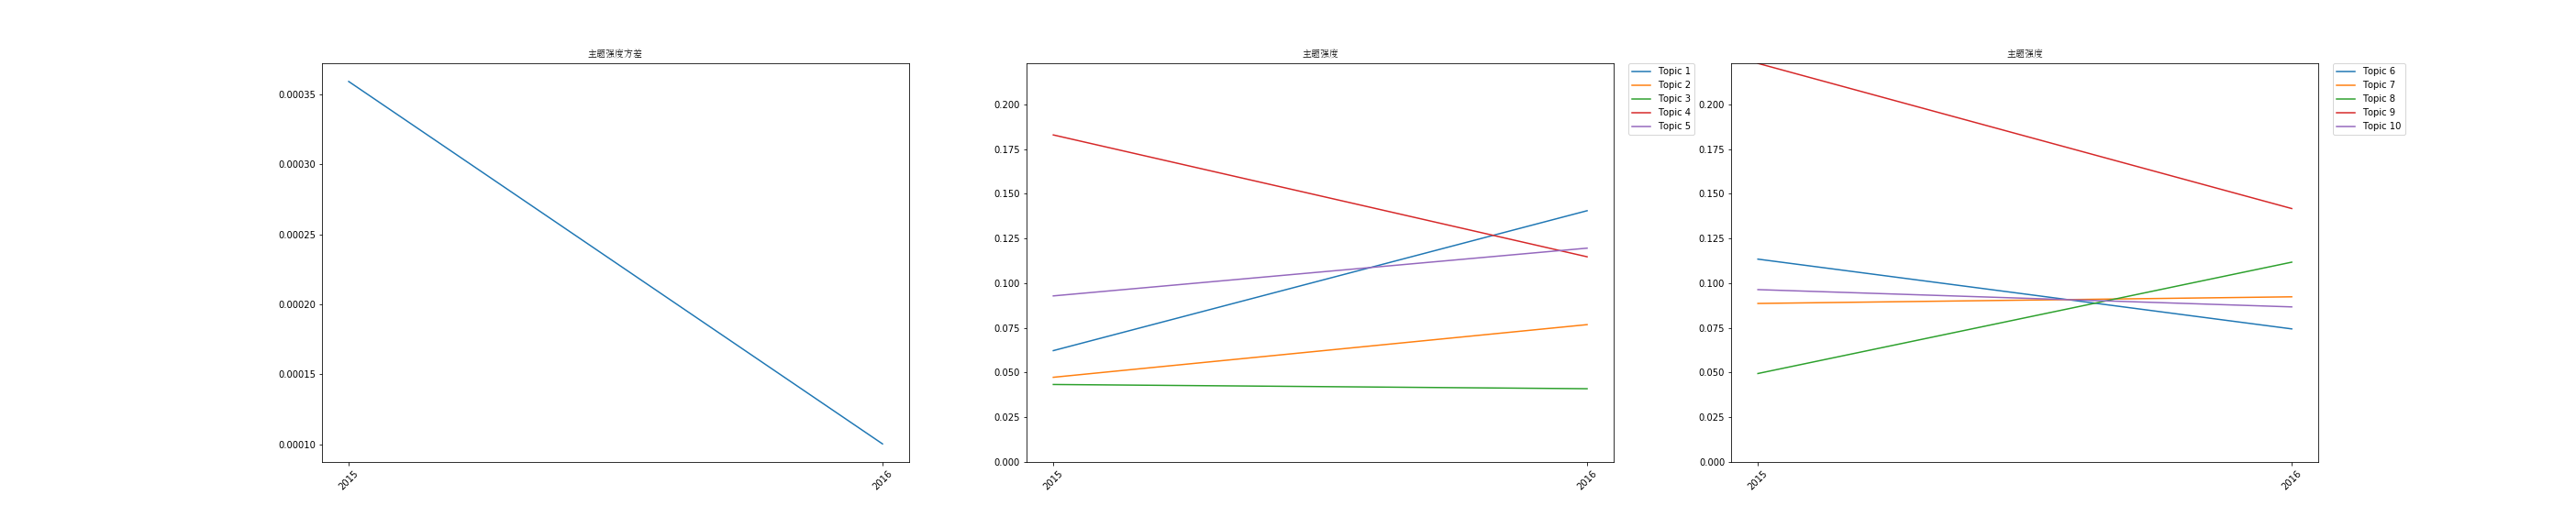

The table this chart was drawn from, first rows:
time, 0, 1, 2, 3, 4, 5, 6, 7, 8, 9, var
2015, 0.0623, 0.04738, 0.04336, 0.183, 0.09292, 0.1135, 0.08869, 0.0495, 0.223, 0.09643, 0.0003592
2016, 0.1406, 0.07684, 0.04099, 0.1148, 0.1196, 0.07446, 0.0924, 0.1118, 0.1418, 0.08677, 0.0001004
